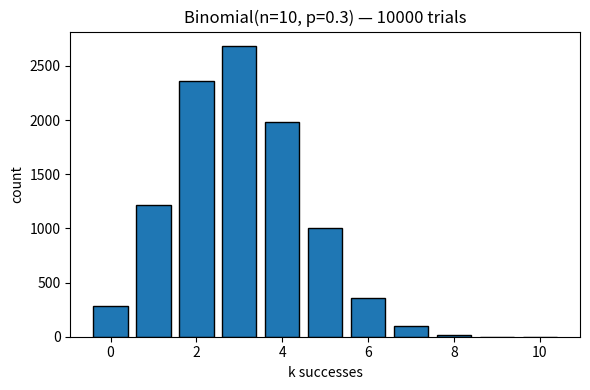
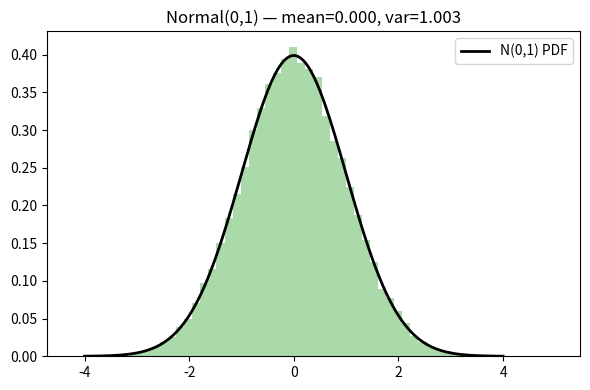

Recreate these plots in Python, in order.
import numpy as np, matplotlib.pyplot as plt
from math import sqrt, pi, exp
rng = np.random.default_rng(42)

n, p, trials = 10, 0.3, 10_000
samples = rng.binomial(n=n, p=p, size=trials)
plt.figure(figsize=(6,4))
plt.hist(samples, bins=range(n+2), align='left', rwidth=0.8, color='C0', edgecolor='k')
plt.title(f'Binomial(n={n}, p={p}) — {trials} trials')
plt.xlabel('k successes'); plt.ylabel('count'); plt.tight_layout(); plt.show()
emp_mean, emp_var = samples.mean(), samples.var()
th_mean, th_var = n*p, n*p*(1-p)
emp_mean, th_mean, emp_var, th_var

x = rng.normal(loc=0.0, scale=1.0, size=50_000)
mu, var = x.mean(), x.var()
def normal_pdf(z: float) -> float:
    return (1.0/sqrt(2*pi)) * exp(-(z*z)/2)
z = np.linspace(-4, 4, 400)
pdf = np.array([normal_pdf(t) for t in z])
plt.figure(figsize=(6,4))
plt.hist(x, bins=60, density=True, color='C2', alpha=0.4, edgecolor='none')
plt.plot(z, pdf, 'k-', lw=2, label='N(0,1) PDF')
plt.title(f'Normal(0,1) — mean={mu:.3f}, var={var:.3f}')
plt.legend(); plt.tight_layout(); plt.show()
mu, var

sens, spec, prev = 0.95, 0.90, 0.01
num = sens * prev
p_pos = sens*prev + (1-spec)*(1-prev)
posterior = num / p_pos
posterior

import math
import numpy as np

event_probability = 0.002
trials = 1_000
runs = 20_000
expected = 1.0 - (1.0 - event_probability) ** trials

rng = np.random.default_rng(3104)
event_counts = rng.binomial(trials, event_probability, size=runs)
estimate = float(np.mean(event_counts >= 1))
monte_carlo_se = math.sqrt(estimate * (1.0 - estimate) / runs)

assert abs(estimate - expected) < 4 * monte_carlo_se


import numpy as np


def empirical_conditional(
    event_a: np.ndarray, event_b: np.ndarray
) -> tuple[float, int]:
    if event_a.shape != event_b.shape:
        raise ValueError("event arrays must have identical shapes")
    denominator = int(np.count_nonzero(event_b))
    if denominator == 0:
        raise ValueError("P(A|B) is undefined because B never occurs")
    numerator = int(np.count_nonzero(event_a & event_b))
    return numerator / denominator, denominator


estimate, support = empirical_conditional(
    np.array([True, False, True, True]),
    np.array([True, True, False, True]),
)
assert (estimate, support) == (2 / 3, 3)


import math


def validate_binomial(n: int, p: float) -> tuple[int, float]:
    if isinstance(n, bool) or not isinstance(n, int) or n < 0:
        raise ValueError("n must be a nonnegative integer")
    if isinstance(p, bool) or not isinstance(p, (int, float)):
        raise ValueError("p must be numeric")
    probability = float(p)
    if not math.isfinite(probability) or not 0.0 <= probability <= 1.0:
        raise ValueError("p must be finite and within [0, 1]")
    return n, probability


assert validate_binomial(0, 0) == (0, 0.0)
assert validate_binomial(4, 1) == (4, 1.0)
